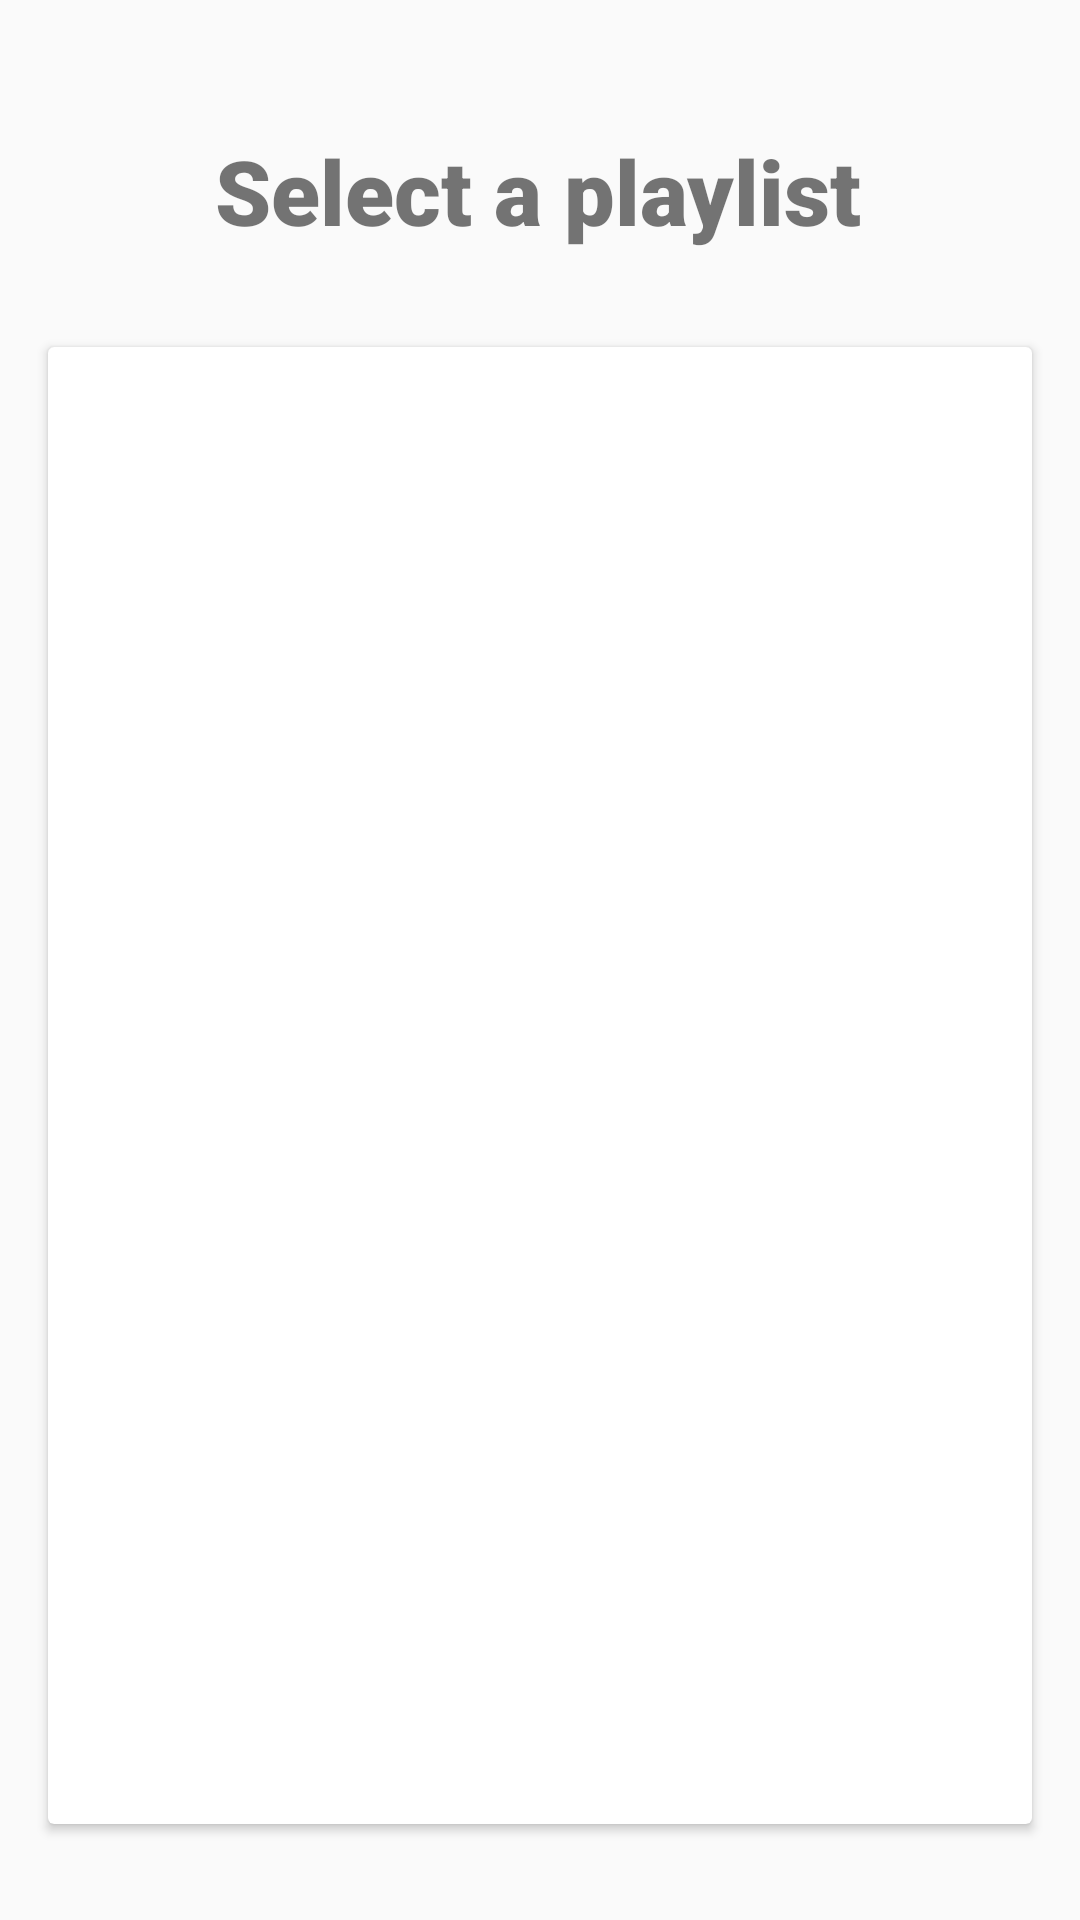

Write the Android layout XML for this screen, with the resource values it uses.
<!-- AndroidManifest.xml: application theme Theme.Musicquiz -->
<!-- res/layout/playlist_selection.xml -->
<?xml version="1.0" encoding="utf-8"?>
<androidx.constraintlayout.widget.ConstraintLayout xmlns:android="http://schemas.android.com/apk/res/android"
    xmlns:app="http://schemas.android.com/apk/res-auto"
    xmlns:tools="http://schemas.android.com/tools"
    android:id="@+id/playlistSelectionScreen"
    android:layout_width="match_parent"
    android:layout_height="match_parent"
    android:background="@drawable/gradient_animation"
    android:transitionName="backgroundTransition"
    tools:context="ditty.example.music_quiz.MainActivity">

    <androidx.cardview.widget.CardView
        android:layout_width="match_parent"
        android:layout_height="0dp"
        android:layout_marginStart="16dp"
        android:layout_marginLeft="16dp"
        android:layout_marginTop="32dp"
        android:layout_marginEnd="16dp"
        android:layout_marginRight="16dp"
        android:layout_marginBottom="32dp"
        app:layout_constraintBottom_toBottomOf="parent"
        app:layout_constraintEnd_toEndOf="parent"
        app:layout_constraintStart_toStartOf="parent"
        app:layout_constraintTop_toBottomOf="@+id/Playlist_Selection"
        android:transitionName="cardTransition">

        <GridView
            android:id="@+id/playlists"
            android:layout_width="match_parent"
            android:layout_height="match_parent"
            android:background="@color/colorTransparent"
            android:numColumns="2">

        </GridView>
    </androidx.cardview.widget.CardView>

    <TextView
        android:id="@+id/Playlist_Selection"
        android:layout_width="wrap_content"
        android:layout_height="wrap_content"
        android:fontFamily="sans-serif-black"
        android:text="Select a playlist"
        android:textSize="30sp"
        android:textStyle="bold"
        app:layout_constraintBottom_toBottomOf="parent"
        app:layout_constraintHorizontal_bias="0.497"
        app:layout_constraintLeft_toLeftOf="parent"
        app:layout_constraintRight_toRightOf="parent"
        app:layout_constraintTop_toTopOf="parent"
        app:layout_constraintVertical_bias="0.072" />


</androidx.constraintlayout.widget.ConstraintLayout>
<!-- resources referenced by this layout -->
<resources>
  <color name="colorTransparent">#00ffffff</color>
  <style name="Theme.Musicquiz" parent="Theme.AppCompat.Light.NoActionBar">
          
          <item name="colorPrimary">@color/seafoam_green</item>
          <item name="colorPrimaryVariant">@color/colorTransparent</item>
          <item name="colorOnPrimary">@color/white</item>
          
          <item name="colorSecondary">@color/green</item>
          <item name="colorSecondaryVariant">@color/emerald</item>
          <item name="colorOnSecondary">@color/black</item>
          
          <item name="android:statusBarColor" tools:targetApi="l">?attr/colorPrimaryVariant</item>
          
      </style>
  <color name="seafoam_green">#43d87d</color>
  <color name="white">#FFFFFFFF</color>
  <color name="green">#31a744</color>
  <color name="emerald">#3AC061</color>
  <color name="black">#FF000000</color>
</resources>
